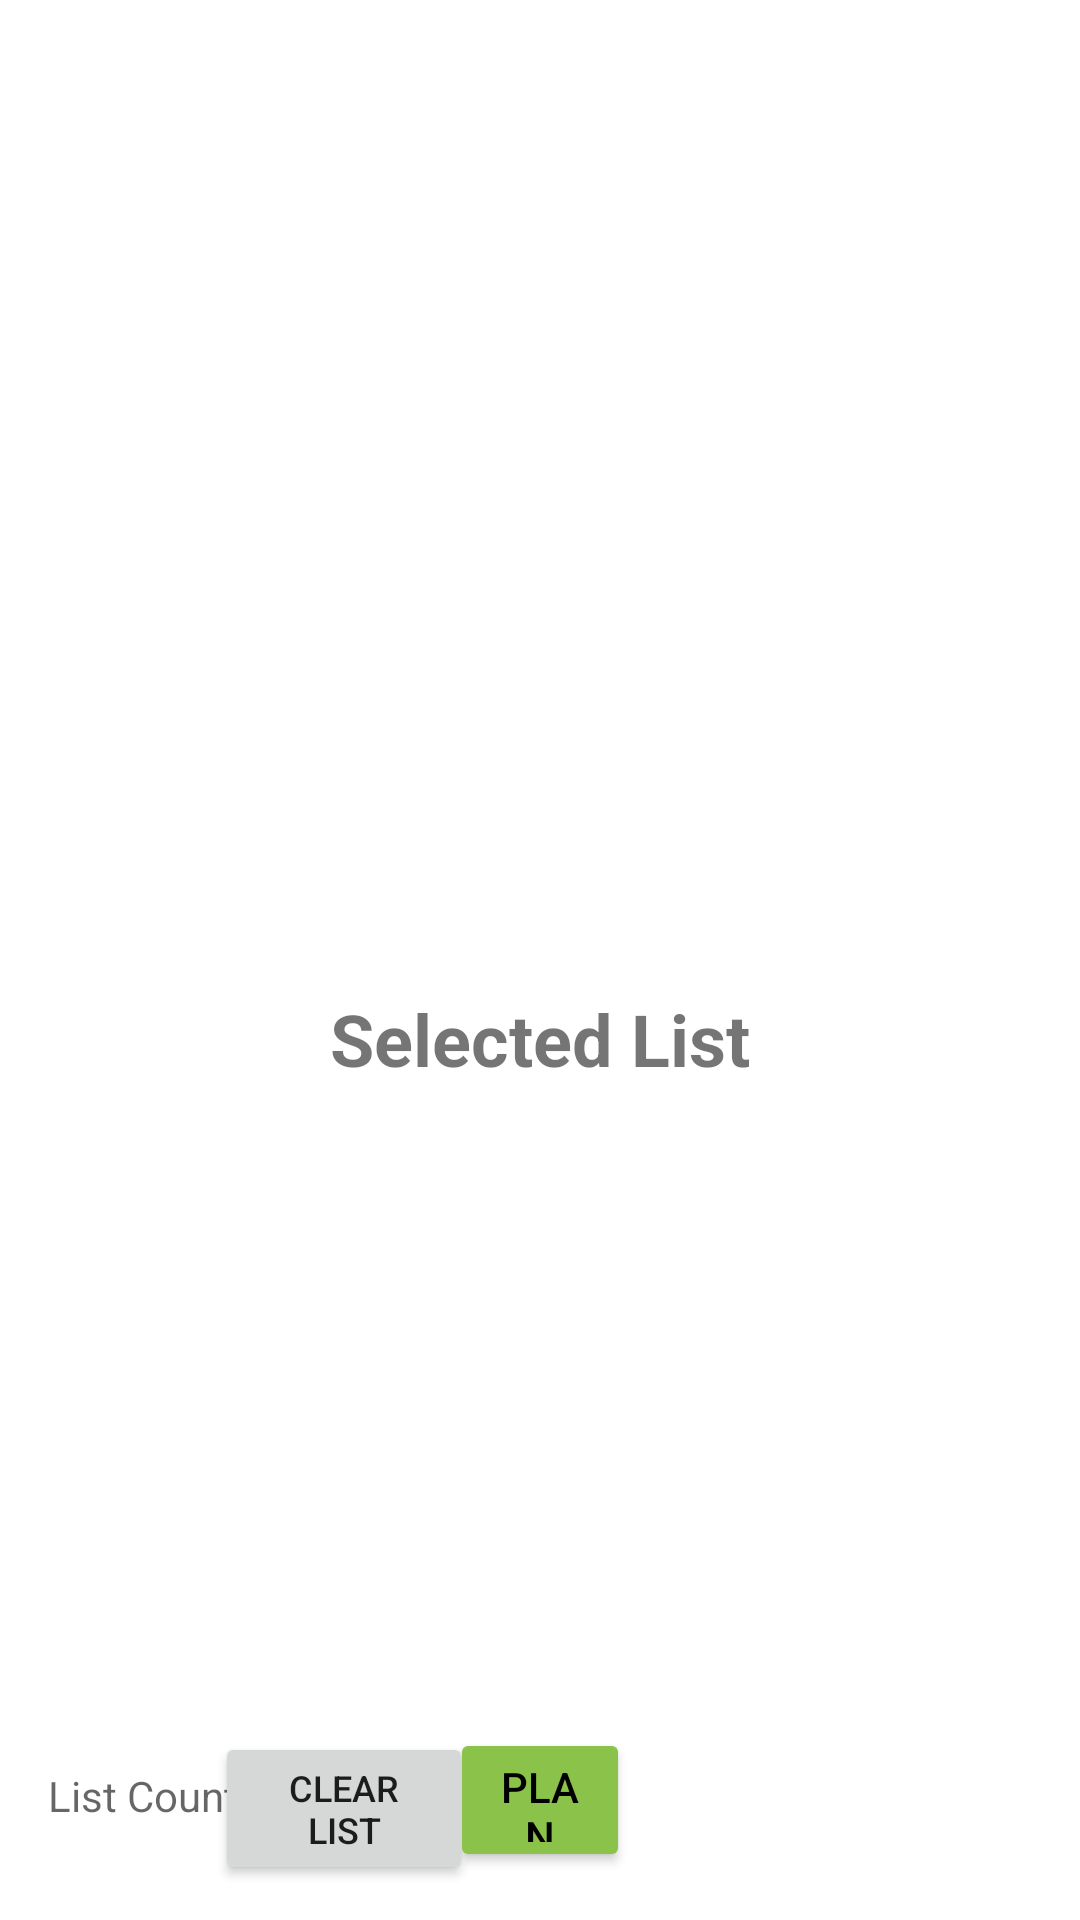

Layout XML and referenced resources for this Android screen:
<!-- AndroidManifest.xml: application theme Theme.SDZooSeeker_Team_64 -->
<!-- res/layout/activity_main.xml -->
<?xml version="1.0" encoding="utf-8"?>
<androidx.constraintlayout.widget.ConstraintLayout xmlns:android="http://schemas.android.com/apk/res/android"
    xmlns:app="http://schemas.android.com/apk/res-auto"
    xmlns:tools="http://schemas.android.com/tools"
    android:layout_width="match_parent"
    android:layout_height="match_parent"
    tools:context=".MainActivity">

    <ListView
        android:id="@+id/search_list"
        android:layout_width="0dp"
        android:layout_height="330dp"
        app:layout_constraintEnd_toEndOf="parent"
        app:layout_constraintHorizontal_bias="1.0"
        app:layout_constraintStart_toStartOf="parent"
        app:layout_constraintTop_toTopOf="parent" />

    <ListView
        android:id="@+id/selected_list"
        android:layout_width="0dp"
        android:layout_height="0dp"
        android:layout_marginBottom="6dp"
        app:layout_constraintBottom_toTopOf="@+id/plan_btn"
        app:layout_constraintEnd_toEndOf="parent"
        app:layout_constraintHorizontal_bias="1.0"
        app:layout_constraintStart_toStartOf="parent"
        app:layout_constraintTop_toBottomOf="@+id/list_text" />

    <TextView
        android:id="@+id/list_text"
        android:layout_width="0dp"
        android:layout_height="wrap_content"
        android:layout_marginStart="1dp"
        android:layout_marginEnd="1dp"
        android:gravity="center"
        android:text="Selected List"
        android:textSize="24sp"
        android:textStyle="bold"
        app:layout_constraintEnd_toEndOf="parent"
        app:layout_constraintStart_toStartOf="parent"
        app:layout_constraintTop_toBottomOf="@+id/search_list" />

    <Button
        android:id="@+id/plan_btn"
        android:layout_width="0dp"
        android:layout_height="48dp"
        android:layout_marginStart="150dp"
        android:layout_marginEnd="150dp"
        android:layout_marginBottom="16dp"
        android:backgroundTint="#8BC34A"
        android:onClick="onPlanBtnClicked"
        android:text="Plan"
        android:textColor="@color/black"
        app:layout_constraintBottom_toBottomOf="parent"
        app:layout_constraintEnd_toEndOf="parent"
        app:layout_constraintStart_toStartOf="parent" />

    <Button
        android:id="@+id/clear_list_btn"
        android:layout_width="86dp"
        android:layout_height="51dp"
        android:text="Clear List"
        android:textSize="12sp"
        app:layout_constraintBottom_toBottomOf="parent"
        app:layout_constraintEnd_toEndOf="parent"
        app:layout_constraintHorizontal_bias="0.261"
        app:layout_constraintStart_toStartOf="parent"
        app:layout_constraintTop_toTopOf="parent"
        app:layout_constraintVertical_bias="0.98" />
    android:layout_width="match_parent"
    android:layout_height="match_parent" />

    <TextView
        android:id="@+id/exhibit_count"
        android:layout_width="0dp"
        android:layout_height="wrap_content"
        android:layout_marginStart="16dp"
        android:layout_marginEnd="6dp"
        android:layout_marginBottom="32dp"
        android:ems="10"
        android:hint="List Count"
        android:inputType="textPersonName"
        app:layout_constraintBottom_toBottomOf="parent"
        app:layout_constraintEnd_toStartOf="@+id/plan_btn"
        app:layout_constraintStart_toStartOf="parent" /><![CDATA[

    android:layout_width="match_parent"
            android:layout_height="match_parent" />

]]>
</androidx.constraintlayout.widget.ConstraintLayout>
<!-- resources referenced by this layout -->
<resources>
  <style name="Theme.SDZooSeeker_Team_64" parent="Theme.MaterialComponents.DayNight.DarkActionBar">
          
          <item name="colorPrimary">@color/purple_500</item>
          <item name="colorPrimaryVariant">@color/purple_700</item>
          <item name="colorOnPrimary">@color/white</item>
          
          <item name="colorSecondary">@color/teal_200</item>
          <item name="colorSecondaryVariant">@color/teal_700</item>
          <item name="colorOnSecondary">@color/black</item>
          
          <item name="android:statusBarColor" tools:targetApi="l">?attr/colorPrimaryVariant</item>
          
      </style>
  <!-- not gathered from this repository: default colours our renderer supplied (Android Studio template values) -->
  <color name="purple_500">#FF6200EE</color>
  <color name="purple_700">#FF3700B3</color>
  <color name="teal_200">#FF03DAC5</color>
  <color name="teal_700">#FF018786</color>
  <color name="black">#FF000000</color>
  <color name="white">#FFFFFFFF</color>
</resources>
